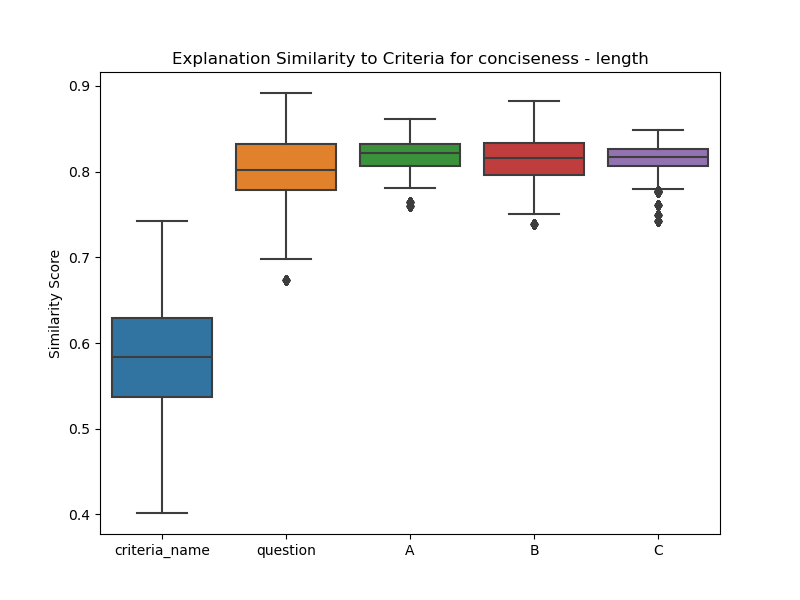

Source data for this figure (header and first rows):
, criteria_name, question, A, B, C
0, 0.607, 0.8012, 0.8246, 0.8304, 0.8095
1, 0.607, 0.8012, 0.8246, 0.8304, 0.8095
2, 0.607, 0.8012, 0.8246, 0.8304, 0.8095
3, 0.607, 0.8012, 0.8246, 0.8304, 0.8095
4, 0.607, 0.8012, 0.8246, 0.8304, 0.8095
5, 0.607, 0.8012, 0.8246, 0.8304, 0.8095
6, 0.607, 0.8012, 0.8246, 0.8304, 0.8095
7, 0.607, 0.8012, 0.8246, 0.8304, 0.8095
8, 0.607, 0.8012, 0.8246, 0.8304, 0.8095
9, 0.607, 0.8012, 0.8246, 0.8304, 0.8095
10, 0.607, 0.8012, 0.8246, 0.8304, 0.8095
11, 0.607, 0.8012, 0.8246, 0.8304, 0.8095
12, 0.607, 0.8012, 0.8246, 0.8304, 0.8095
13, 0.607, 0.8012, 0.8246, 0.8304, 0.8095
14, 0.607, 0.8012, 0.8246, 0.8304, 0.8095
15, 0.607, 0.8012, 0.8246, 0.8304, 0.8095
16, 0.607, 0.8012, 0.8246, 0.8304, 0.8095
17, 0.607, 0.8012, 0.8246, 0.8304, 0.8095
18, 0.607, 0.8012, 0.8246, 0.8304, 0.8095
19, 0.607, 0.8012, 0.8246, 0.8304, 0.8095
20, 0.607, 0.8012, 0.8246, 0.8304, 0.8095
21, 0.607, 0.8012, 0.8246, 0.8304, 0.8095
22, 0.607, 0.8012, 0.8246, 0.8304, 0.8095
23, 0.607, 0.8012, 0.8246, 0.8304, 0.8095
24, 0.607, 0.8012, 0.8246, 0.8304, 0.8095
25, 0.607, 0.8012, 0.8246, 0.8304, 0.8095
26, 0.607, 0.8012, 0.8246, 0.8304, 0.8095
27, 0.607, 0.8012, 0.8246, 0.8304, 0.8095
28, 0.607, 0.8012, 0.8246, 0.8304, 0.8095
29, 0.607, 0.8012, 0.8246, 0.8304, 0.8095
30, 0.607, 0.8012, 0.8246, 0.8304, 0.8095
31, 0.607, 0.8012, 0.8246, 0.8304, 0.8095
32, 0.607, 0.8012, 0.8246, 0.8304, 0.8095
33, 0.607, 0.8012, 0.8246, 0.8304, 0.8095
34, 0.607, 0.8012, 0.8246, 0.8304, 0.8095
35, 0.607, 0.8012, 0.8246, 0.8304, 0.8095
36, 0.607, 0.8012, 0.8246, 0.8304, 0.8095
37, 0.607, 0.8012, 0.8246, 0.8304, 0.8095
38, 0.607, 0.8012, 0.8246, 0.8304, 0.8095
39, 0.607, 0.8012, 0.8246, 0.8304, 0.8095
40, 0.607, 0.8012, 0.8246, 0.8304, 0.8095
41, 0.607, 0.8012, 0.8246, 0.8304, 0.8095
42, 0.607, 0.8012, 0.8246, 0.8304, 0.8095
43, 0.607, 0.8012, 0.8246, 0.8304, 0.8095
44, 0.607, 0.8012, 0.8246, 0.8304, 0.8095
45, 0.607, 0.8012, 0.8246, 0.8304, 0.8095
46, 0.607, 0.8012, 0.8246, 0.8304, 0.8095
47, 0.607, 0.8012, 0.8246, 0.8304, 0.8095
48, 0.607, 0.8012, 0.8246, 0.8304, 0.8095
49, 0.607, 0.8012, 0.8246, 0.8304, 0.8095
50, 0.607, 0.8012, 0.8246, 0.8304, 0.8095
51, 0.607, 0.8012, 0.8246, 0.8304, 0.8095
52, 0.607, 0.8012, 0.8246, 0.8304, 0.8095
53, 0.607, 0.8012, 0.8246, 0.8304, 0.8095
54, 0.607, 0.8012, 0.8246, 0.8304, 0.8095
55, 0.607, 0.8012, 0.8246, 0.8304, 0.8095
56, 0.607, 0.8012, 0.8246, 0.8304, 0.8095
57, 0.607, 0.8012, 0.8246, 0.8304, 0.8095
58, 0.607, 0.8012, 0.8246, 0.8304, 0.8095
59, 0.607, 0.8012, 0.8246, 0.8304, 0.8095
... 8,040 more rows
